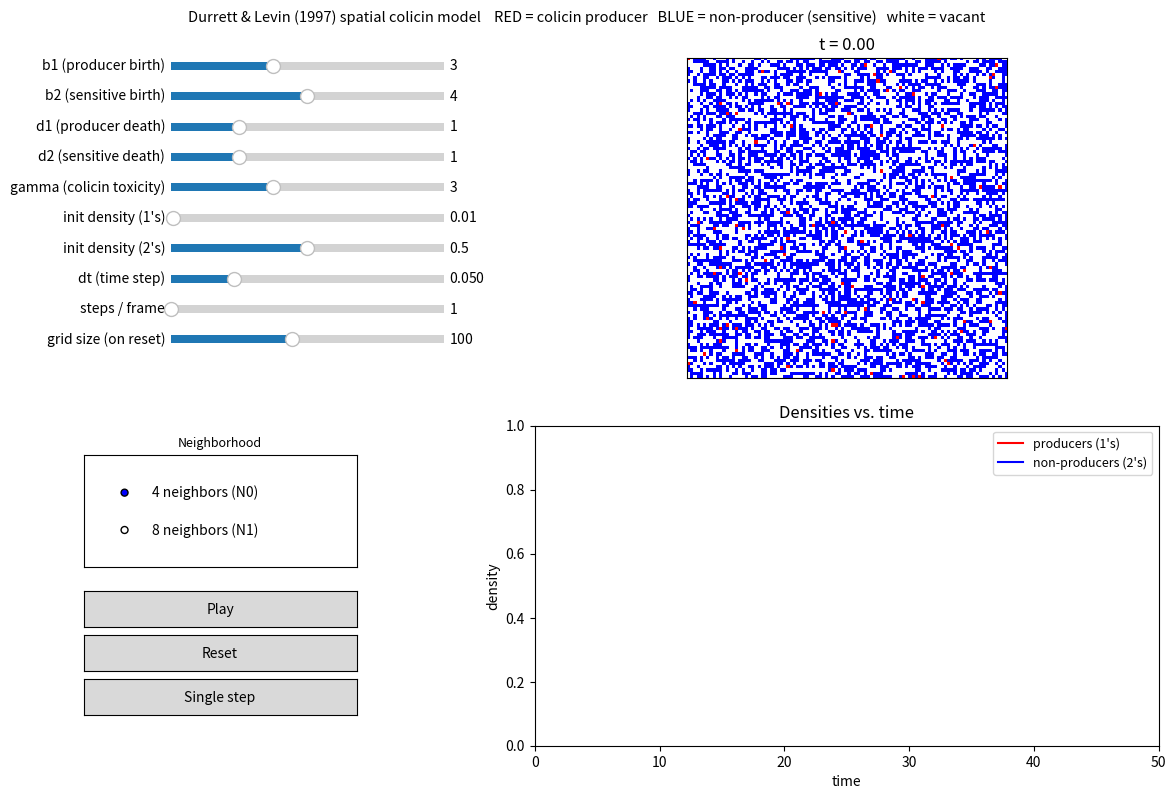

Write Python code to recreate this figure.
"""
Interactive lattice simulation of the spatial "allelopathy" (colicin) model
proposed in:

    Durrett, R. & Levin, S. A. (1997). Allelopathy in Spatially Distributed
    Populations. J. theor. Biol. 185, 165-171.

MODEL (Section 3 of the paper)
-------------------------------
Space is a periodic L x L grid (torus). Each site x has a state
    xi_t(x) in {0, 1, 2}
        0 = vacant
        1 = occupied by a colicin PRODUCER          -> drawn RED
        2 = occupied by a colicin-SENSITIVE cell,
            i.e. a "non-producer"                    -> drawn BLUE

Let f1(x), f2(x) be the fraction of x's neighbors (using either the 4
nearest neighbors N0, or the 8 nearest+diagonal neighbors N1) that are in
state 1 or 2. The process evolves in continuous time with transition rates:

    birth   0 -> 1   at rate  b1 * f1(x)
    birth   0 -> 2   at rate  b2 * f2(x)
    death   1 -> 0   at rate  d1
    death   2 -> 0   at rate  d2 + gamma * f1(x)

In words: each empty site is colonized by a neighboring type at a rate
proportional to how many neighbors of that type it has; producers die at a
constant background rate d1; sensitive cells die at their background rate
d2 *plus* an extra colicin-induced hazard gamma proportional to the
fraction of neighboring producers.

The paper itself defines "rate lambda" operationally: the probability of
the event happening in a short time interval of length dt is lambda*dt.
That is exactly how this script simulates the process -- at every time
step of size dt we draw one uniform random number per site and use it to
decide (vectorized with numpy) which single event, if any, fires at that
site. This reproduces the qualitative phenomena reported in the paper:
with the default parameters (d1=d2=1, b1=3, b2=4, gamma=3) colicin
producers, although rare initially, form growing clumps and take over the
grid (Figs 2-4); reducing gamma to 1 reverses the outcome and the
sensitive strain wins (Fig 5).

GUI
---
A matplotlib-widgets interface (sliders + buttons + radio buttons) lets you
change all model parameters live, pick the neighborhood (N0 or N1), and
play/pause/reset the simulation while watching the lattice (red vs. blue)
and the density-vs-time curves (reproducing Fig. 2 of the paper) update in
real time.

Requirements: numpy, matplotlib
    pip install numpy matplotlib

Run:
    python colicin_lattice_model.py
"""

import numpy as np
import matplotlib.pyplot as plt
from matplotlib.colors import ListedColormap
from matplotlib.widgets import Slider, Button, RadioButtons
from matplotlib.animation import FuncAnimation

# --------------------------------------------------------------------------
# Neighborhoods (relative (row, col) shifts), as defined in the paper.
# --------------------------------------------------------------------------
N0_SHIFTS = [(1, 0), (-1, 0), (0, 1), (0, -1)]                       # 4 nearest neighbors
N1_SHIFTS = N0_SHIFTS + [(1, 1), (1, -1), (-1, 1), (-1, -1)]         # + 4 diagonal neighbors


# --------------------------------------------------------------------------
# The stochastic spatial process itself (model logic, no plotting here).
# --------------------------------------------------------------------------
class ColicinLatticeModel:
    def __init__(self, size=100, b1=3.0, b2=4.0, d1=1.0, d2=1.0, gamma=3.0,
                 p1_init=0.01, p2_init=0.50, neighborhood="N0", dt=0.05, seed=None):
        self.size = int(size)
        self.b1, self.b2 = float(b1), float(b2)
        self.d1, self.d2 = float(d1), float(d2)
        self.gamma = float(gamma)
        self.p1_init, self.p2_init = float(p1_init), float(p2_init)
        self.neighborhood = neighborhood
        self.dt = float(dt)
        self.rng = np.random.default_rng(seed)

        self.time = 0.0
        self.history_t = []
        self.history_f1 = []
        self.history_f2 = []
        self.grid = None
        self.reset()

    def reset(self):
        """Re-seed the grid from an i.i.d. 'product measure' initial condition,
        exactly as described in Section 4 of the paper."""
        L = self.size
        r = self.rng.random((L, L))
        grid = np.zeros((L, L), dtype=np.int8)
        grid[r < self.p1_init] = 1
        grid[(r >= self.p1_init) & (r < self.p1_init + self.p2_init)] = 2
        self.grid = grid
        self.time = 0.0
        self.history_t = []
        self.history_f1 = []
        self.history_f2 = []
        self._record()

    def _shifts(self):
        return N1_SHIFTS if self.neighborhood == "N1" else N0_SHIFTS

    def _neighbor_fraction(self, mask):
        """Fraction of neighbors (under the chosen neighborhood) for which
        `mask` is True, computed for every site at once via periodic
        (torus) shifts -- this is what gives periodic boundary conditions."""
        shifts = self._shifts()
        total = np.zeros(self.grid.shape, dtype=float)
        for dx, dy in shifts:
            total += np.roll(np.roll(mask, dx, axis=0), dy, axis=1)
        return total / len(shifts)

    def step(self):
        """Advance the process by one time increment dt."""
        grid = self.grid
        dt = self.dt

        is1 = grid == 1
        is2 = grid == 2
        f1 = self._neighbor_fraction(is1)
        f2 = self._neighbor_fraction(is2)

        # Event probabilities in this dt window (rate * dt, as defined in the paper).
        p_b1 = np.clip(self.b1 * f1 * dt, 0.0, 1.0)
        p_b2 = np.clip(self.b2 * f2 * dt, 0.0, 1.0)
        p_d1 = min(self.d1 * dt, 1.0)
        p_d2 = np.clip((self.d2 + self.gamma * f1) * dt, 0.0, 1.0)

        r = self.rng.random(grid.shape)
        new_grid = grid.copy()

        vacant = grid == 0
        new_grid[vacant & (r < p_b1)] = 1
        new_grid[vacant & (r >= p_b1) & (r < p_b1 + p_b2)] = 2

        producer = grid == 1
        new_grid[producer & (r < p_d1)] = 0

        sensitive = grid == 2
        new_grid[sensitive & (r < p_d2)] = 0

        self.grid = new_grid
        self.time += dt
        self._record()

    def _record(self):
        n = self.size * self.size
        self.history_t.append(self.time)
        self.history_f1.append(np.count_nonzero(self.grid == 1) / n)
        self.history_f2.append(np.count_nonzero(self.grid == 2) / n)


# --------------------------------------------------------------------------
# The interactive matplotlib application.
# --------------------------------------------------------------------------
class ColicinApp:
    def __init__(self):
        self.model = ColicinLatticeModel()
        self.running = False
        self.steps_per_frame = 1

        self.fig = plt.figure(figsize=(13, 8))
        self.fig.suptitle(
            "Durrett & Levin (1997) spatial colicin model    "
            "RED = colicin producer   BLUE = non-producer (sensitive)   white = vacant",
            fontsize=10.5,
        )

        # --- left column: all parameter-scan controls -------------------------
        # col_x leaves room for slider labels (drawn to the left of the bar)
        # so long ones like "gamma (colicin toxicity)" don't clip at the figure edge.
        col_x, col_w = 0.18, 0.21

        # --- sliders (single stacked column) ------------------------------
        row_y = [0.90 - i * 0.038 for i in range(10)]

        def add_slider(y, label, vmin, vmax, vinit, step=None):
            ax = self.fig.add_axes([col_x, y, col_w, 0.02])
            return Slider(ax, label, vmin, vmax, valinit=vinit, valstep=step)

        self.s_b1 = add_slider(row_y[0], "b1 (producer birth)", 0.0, 8.0, self.model.b1)
        self.s_b2 = add_slider(row_y[1], "b2 (sensitive birth)", 0.0, 8.0, self.model.b2)
        self.s_d1 = add_slider(row_y[2], "d1 (producer death)", 0.0, 4.0, self.model.d1)
        self.s_d2 = add_slider(row_y[3], "d2 (sensitive death)", 0.0, 4.0, self.model.d2)
        self.s_gamma = add_slider(row_y[4], "gamma (colicin toxicity)", 0.0, 8.0, self.model.gamma)
        self.s_p1 = add_slider(row_y[5], "init density (1's)", 0.0, 1.0, self.model.p1_init)
        self.s_p2 = add_slider(row_y[6], "init density (2's)", 0.0, 1.0, self.model.p2_init)
        self.s_dt = add_slider(row_y[7], "dt (time step)", 0.005, 0.2, self.model.dt)
        self.s_speed = add_slider(row_y[8], "steps / frame", 1, 20, self.steps_per_frame, step=1)
        self.s_size = add_slider(row_y[9], "grid size (on reset)", 20, 200, self.model.size, step=10)

        for s in (self.s_b1, self.s_b2, self.s_d1, self.s_d2, self.s_gamma, self.s_dt, self.s_speed):
            s.on_changed(self._on_live_param_change)

        # --- neighborhood choice + buttons ---------------------------------
        # Centered as a block: horizontally on the sliders' true visual span
        # (their labels are drawn to the *left* of col_x, so the block's
        # center isn't col_x + col_w/2 but shifted left of it), and
        # vertically on the density-vs-time plot next to it.
        block_x, block_w = 0.113, col_w

        self.ax_radio = self.fig.add_axes([block_x, 0.283, block_w, 0.14])
        self.ax_radio.set_title("Neighborhood", fontsize=9)
        self.radio = RadioButtons(self.ax_radio, ("4 neighbors (N0)", "8 neighbors (N1)"), active=0)
        self.radio.on_clicked(self._on_neighborhood_change)

        # --- buttons (stacked, narrow column) -------------------------------
        self.ax_play = self.fig.add_axes([block_x, 0.208, block_w, 0.045])
        self.btn_play = Button(self.ax_play, "Play")
        self.btn_play.on_clicked(self._on_play_pause)

        self.ax_reset = self.fig.add_axes([block_x, 0.153, block_w, 0.045])
        self.btn_reset = Button(self.ax_reset, "Reset")
        self.btn_reset.on_clicked(self._on_reset)

        self.ax_step = self.fig.add_axes([block_x, 0.098, block_w, 0.045])
        self.btn_step = Button(self.ax_step, "Single step")
        self.btn_step.on_clicked(self._on_single_step)

        self.info_text = self.fig.text(block_x, 0.045, "", fontsize=9)

        # --- right column: the two graphical widgets, stacked -------------------
        self.ax_lattice = self.fig.add_axes([0.46, 0.52, 0.48, 0.40])
        cmap = ListedColormap(["white", "red", "blue"])
        self.im = self.ax_lattice.imshow(
            self.model.grid, cmap=cmap, vmin=0, vmax=2, interpolation="nearest"
        )
        self.ax_lattice.set_xticks([])
        self.ax_lattice.set_yticks([])
        self.ax_lattice.set_title("t = 0.00")

        # --- density-vs-time plot (reproduces Fig. 2) -------------------------
        self.ax_density = self.fig.add_axes([0.46, 0.06, 0.48, 0.40])
        (self.line1,) = self.ax_density.plot([], [], color="red", lw=1.5, label="producers (1's)")
        (self.line2,) = self.ax_density.plot([], [], color="blue", lw=1.5, label="non-producers (2's)")
        self.ax_density.set_xlim(0, 50)
        self.ax_density.set_ylim(0, 1)
        self.ax_density.set_xlabel("time")
        self.ax_density.set_ylabel("density")
        self.ax_density.set_title("Densities vs. time")
        self.ax_density.legend(loc="upper right", fontsize=9)

        self.anim = FuncAnimation(self.fig, self._on_frame, interval=50, cache_frame_data=False)

    # ---- callbacks --------------------------------------------------------
    def _on_live_param_change(self, _val):
        m = self.model
        m.b1, m.b2 = self.s_b1.val, self.s_b2.val
        m.d1, m.d2 = self.s_d1.val, self.s_d2.val
        m.gamma = self.s_gamma.val
        m.dt = self.s_dt.val
        self.steps_per_frame = int(self.s_speed.val)

    def _on_neighborhood_change(self, label):
        self.model.neighborhood = "N1" if "8" in label else "N0"

    def _on_play_pause(self, _event):
        self.running = not self.running
        self.btn_play.label.set_text("Pause" if self.running else "Play")

    def _on_reset(self, _event):
        m = self.model
        m.p1_init, m.p2_init = self.s_p1.val, self.s_p2.val
        m.size = int(self.s_size.val)
        m.reset()

        # grid size may have changed shape -> recreate the image artist
        self.im.remove()
        cmap = ListedColormap(["white", "red", "blue"])
        self.im = self.ax_lattice.imshow(m.grid, cmap=cmap, vmin=0, vmax=2, interpolation="nearest")
        self.ax_lattice.set_xticks([])
        self.ax_lattice.set_yticks([])
        self.ax_lattice.set_title("t = 0.00")

        self.line1.set_data([], [])
        self.line2.set_data([], [])
        self.ax_density.set_xlim(0, 50)
        self.fig.canvas.draw_idle()

    def _on_single_step(self, _event):
        was_running = self.running
        self.running = False
        self.model.step()
        self._redraw()
        self.running = was_running

    def _on_frame(self, _frame):
        if self.running:
            for _ in range(self.steps_per_frame):
                self.model.step()
            self._redraw()
        return (self.im, self.line1, self.line2)

    def _redraw(self):
        m = self.model
        self.im.set_data(m.grid)
        self.ax_lattice.set_title(f"t = {m.time:.2f}")

        self.line1.set_data(m.history_t, m.history_f1)
        self.line2.set_data(m.history_t, m.history_f2)
        if m.time > self.ax_density.get_xlim()[1]:
            self.ax_density.set_xlim(0, m.time * 1.3)

        f1, f2 = m.history_f1[-1], m.history_f2[-1]
        f0 = 1.0 - f1 - f2
        self.info_text.set_text(
            f"density: producers={f1:.3f}  sensitive={f2:.3f}  vacant={f0:.3f}"
        )
        self.fig.canvas.draw_idle()

    def show(self):
        plt.show()


if __name__ == "__main__":
    app = ColicinApp()
    app.show()
